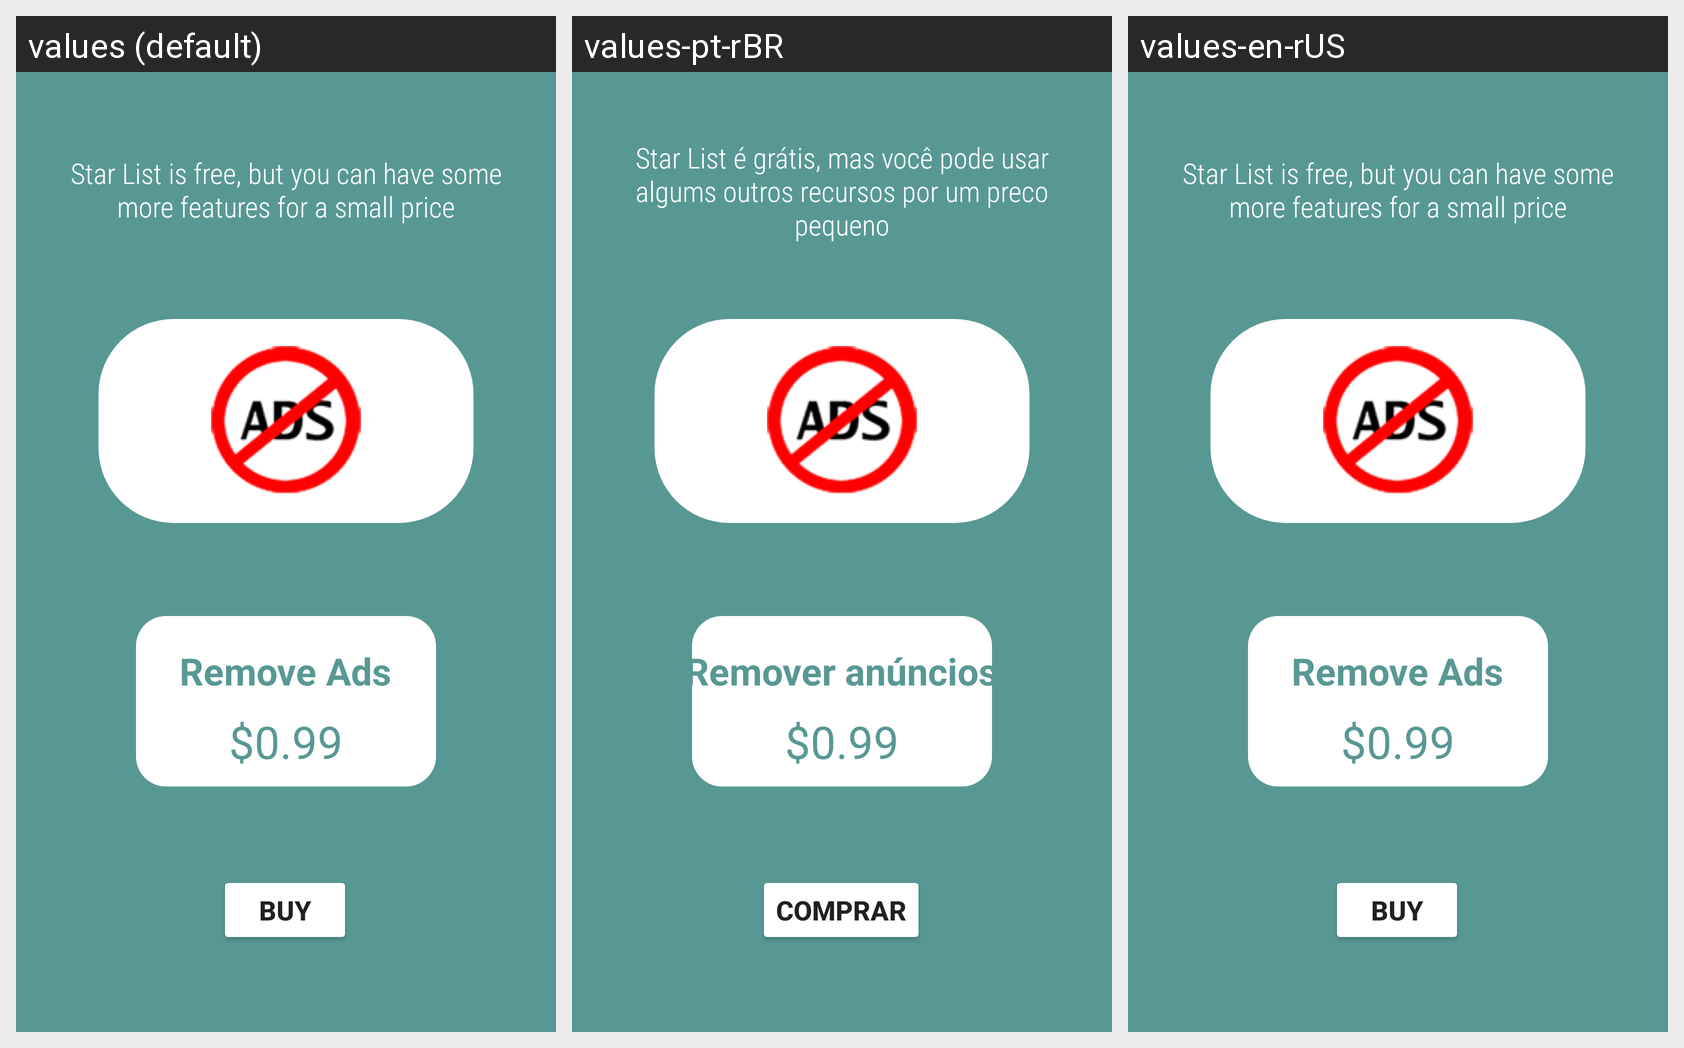

Locale-by-locale string values for the Android screen shown in this grid:
Android screen res/layout/fragment_premium.xml rendered under 3 locales, left to right: values (default), values-pt-rBR, values-en-rUS. Device: Nexus 5 (rendered at 1080×1920; each locale shown at half size, 540×960, under a caption strip naming it); theme Theme.MaterialComponents.DayNight.NoActionBar.
Strings drawn on this screen, with the default value and each locale's value (text and hints the layout hard-codes, and strings that could not be matched under every locale, appear in the picture but are not listed):

star_list_is_free_but_you_can_have_some_more_features_for_a_small_price
  values: Star List is free, but you can have some more features for a small price
  values-pt-rBR: Star List é grátis, mas você pode usar algums outros recursos por um preco pequeno
  values-en-rUS: Star List is free, but you can have some more features for a small price

_0_99
  values: $0.99
  values-pt-rBR: $0.99
  values-en-rUS: $0.99

remove_ads
  values: Remove Ads
  values-pt-rBR: Remover anúncios
  values-en-rUS: Remove Ads

buy
  values: Buy
  values-pt-rBR: Comprar
  values-en-rUS: Buy
